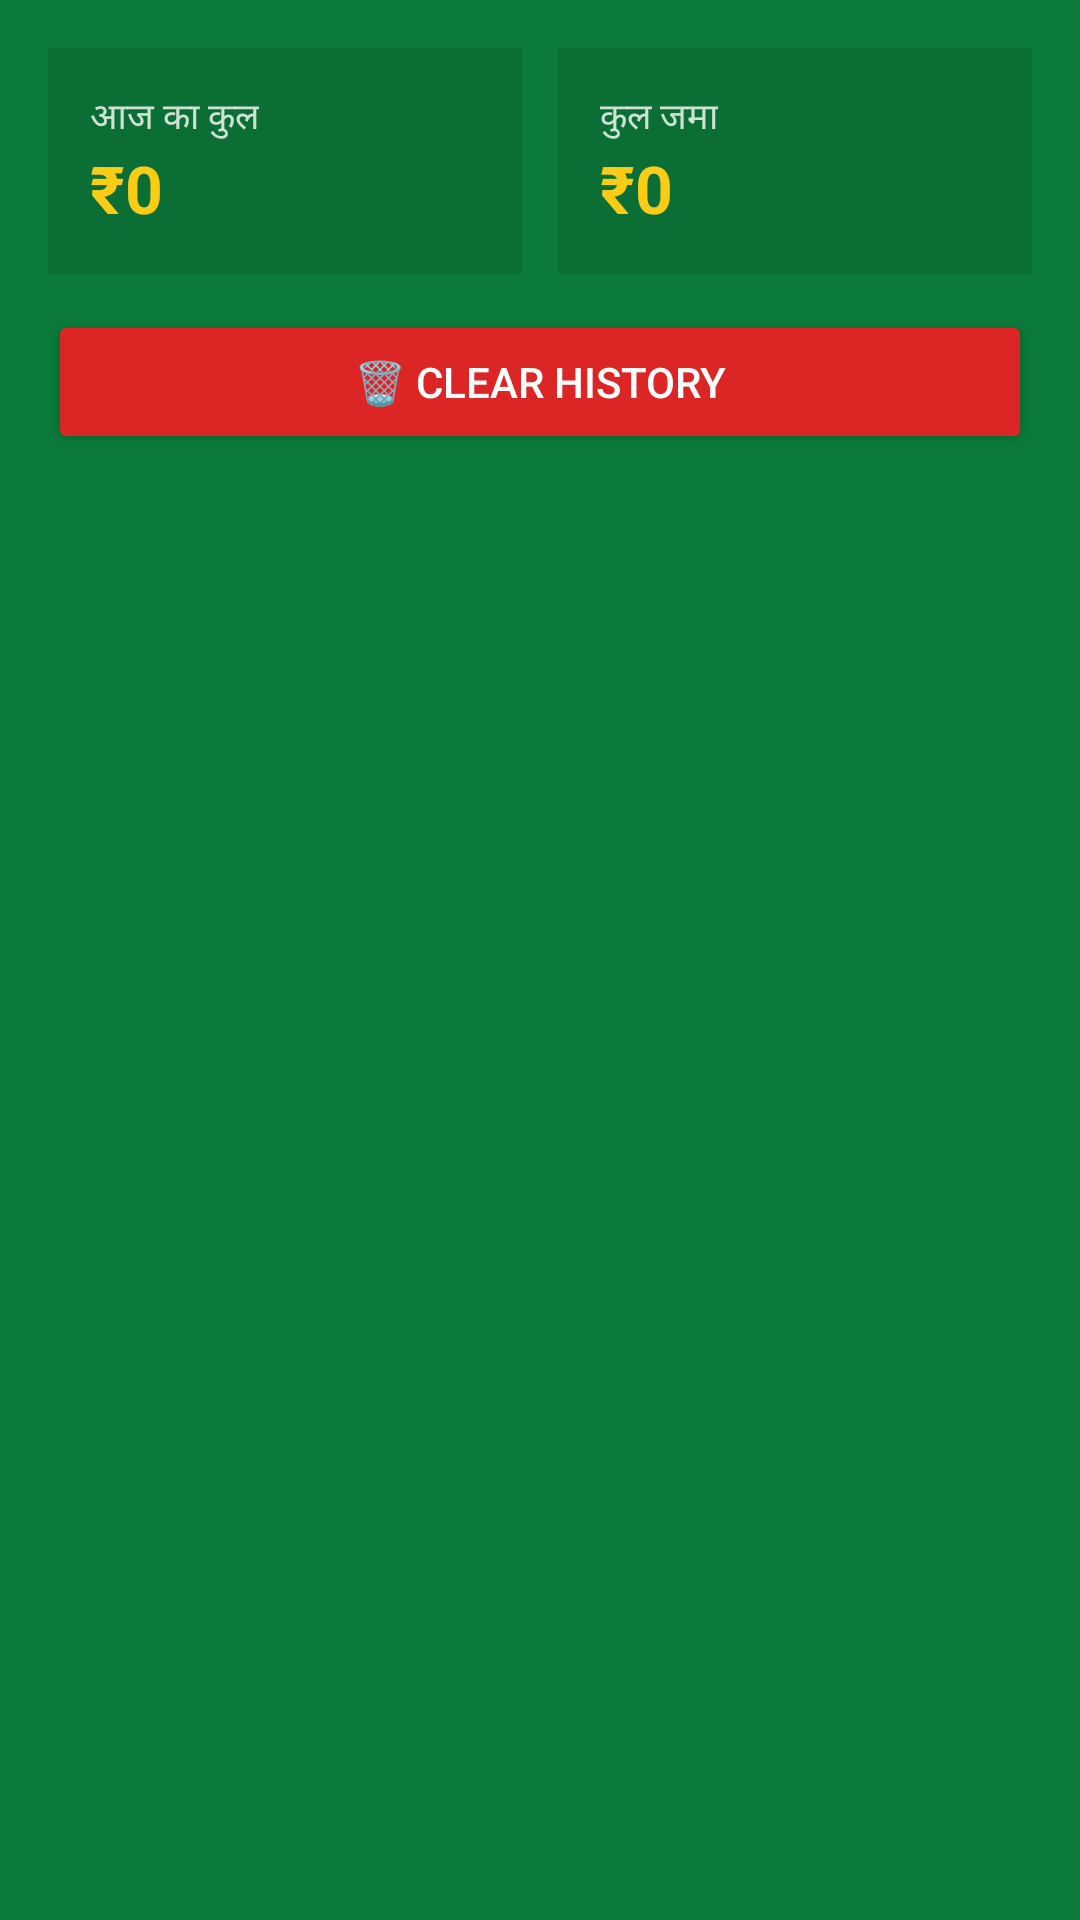

Android layout source for this screen:
<!-- AndroidManifest.xml: application theme Theme.Bolpay -->
<!-- res/layout/activity_history.xml -->
<?xml version="1.0" encoding="utf-8"?>
<LinearLayout xmlns:android="http://schemas.android.com/apk/res/android"
    android:layout_width="match_parent" android:layout_height="match_parent"
    android:orientation="vertical" android:background="#0B7A3B" android:padding="16dp">
    <LinearLayout android:layout_width="match_parent" android:layout_height="wrap_content"
        android:orientation="horizontal" android:layout_marginBottom="12dp">
        <LinearLayout android:layout_width="0dp" android:layout_height="wrap_content"
            android:layout_weight="1" android:orientation="vertical"
            android:background="#1A000000" android:padding="14dp" android:layout_marginEnd="6dp">
            <TextView android:layout_width="wrap_content" android:layout_height="wrap_content"
                android:text="आज का कुल" android:textColor="#CCFFFFFF" android:textSize="12sp"/>
            <TextView android:id="@+id/todayTotal" android:layout_width="wrap_content"
                android:layout_height="wrap_content" android:text="₹0"
                android:textColor="#FACC15" android:textSize="22sp" android:textStyle="bold"/>
        </LinearLayout>
        <LinearLayout android:layout_width="0dp" android:layout_height="wrap_content"
            android:layout_weight="1" android:orientation="vertical"
            android:background="#1A000000" android:padding="14dp" android:layout_marginStart="6dp">
            <TextView android:layout_width="wrap_content" android:layout_height="wrap_content"
                android:text="कुल जमा" android:textColor="#CCFFFFFF" android:textSize="12sp"/>
            <TextView android:id="@+id/allTotal" android:layout_width="wrap_content"
                android:layout_height="wrap_content" android:text="₹0"
                android:textColor="#FACC15" android:textSize="22sp" android:textStyle="bold"/>
        </LinearLayout>
    </LinearLayout>
    <Button android:id="@+id/btnClear" android:layout_width="match_parent"
        android:layout_height="wrap_content" android:text="🗑️ Clear History"
        android:backgroundTint="#DC2626" android:textColor="#FFFFFF" android:layout_marginBottom="12dp"/>
    <androidx.recyclerview.widget.RecyclerView android:id="@+id/rvHistory"
        android:layout_width="match_parent" android:layout_height="0dp" android:layout_weight="1"/>
</LinearLayout>
<!-- resources referenced by this layout -->
<resources>
  <style name="Theme.Bolpay" parent="Theme.MaterialComponents.Light.NoActionBar">
          <item name="colorPrimary">@color/green</item>
          <item name="colorOnPrimary">@color/white</item>
          <item name="android:statusBarColor" tools:targetApi="l">@color/green</item>
      </style>
  <color name="green">#0B7A3B</color>
  <color name="white">#FFFFFF</color>
</resources>
